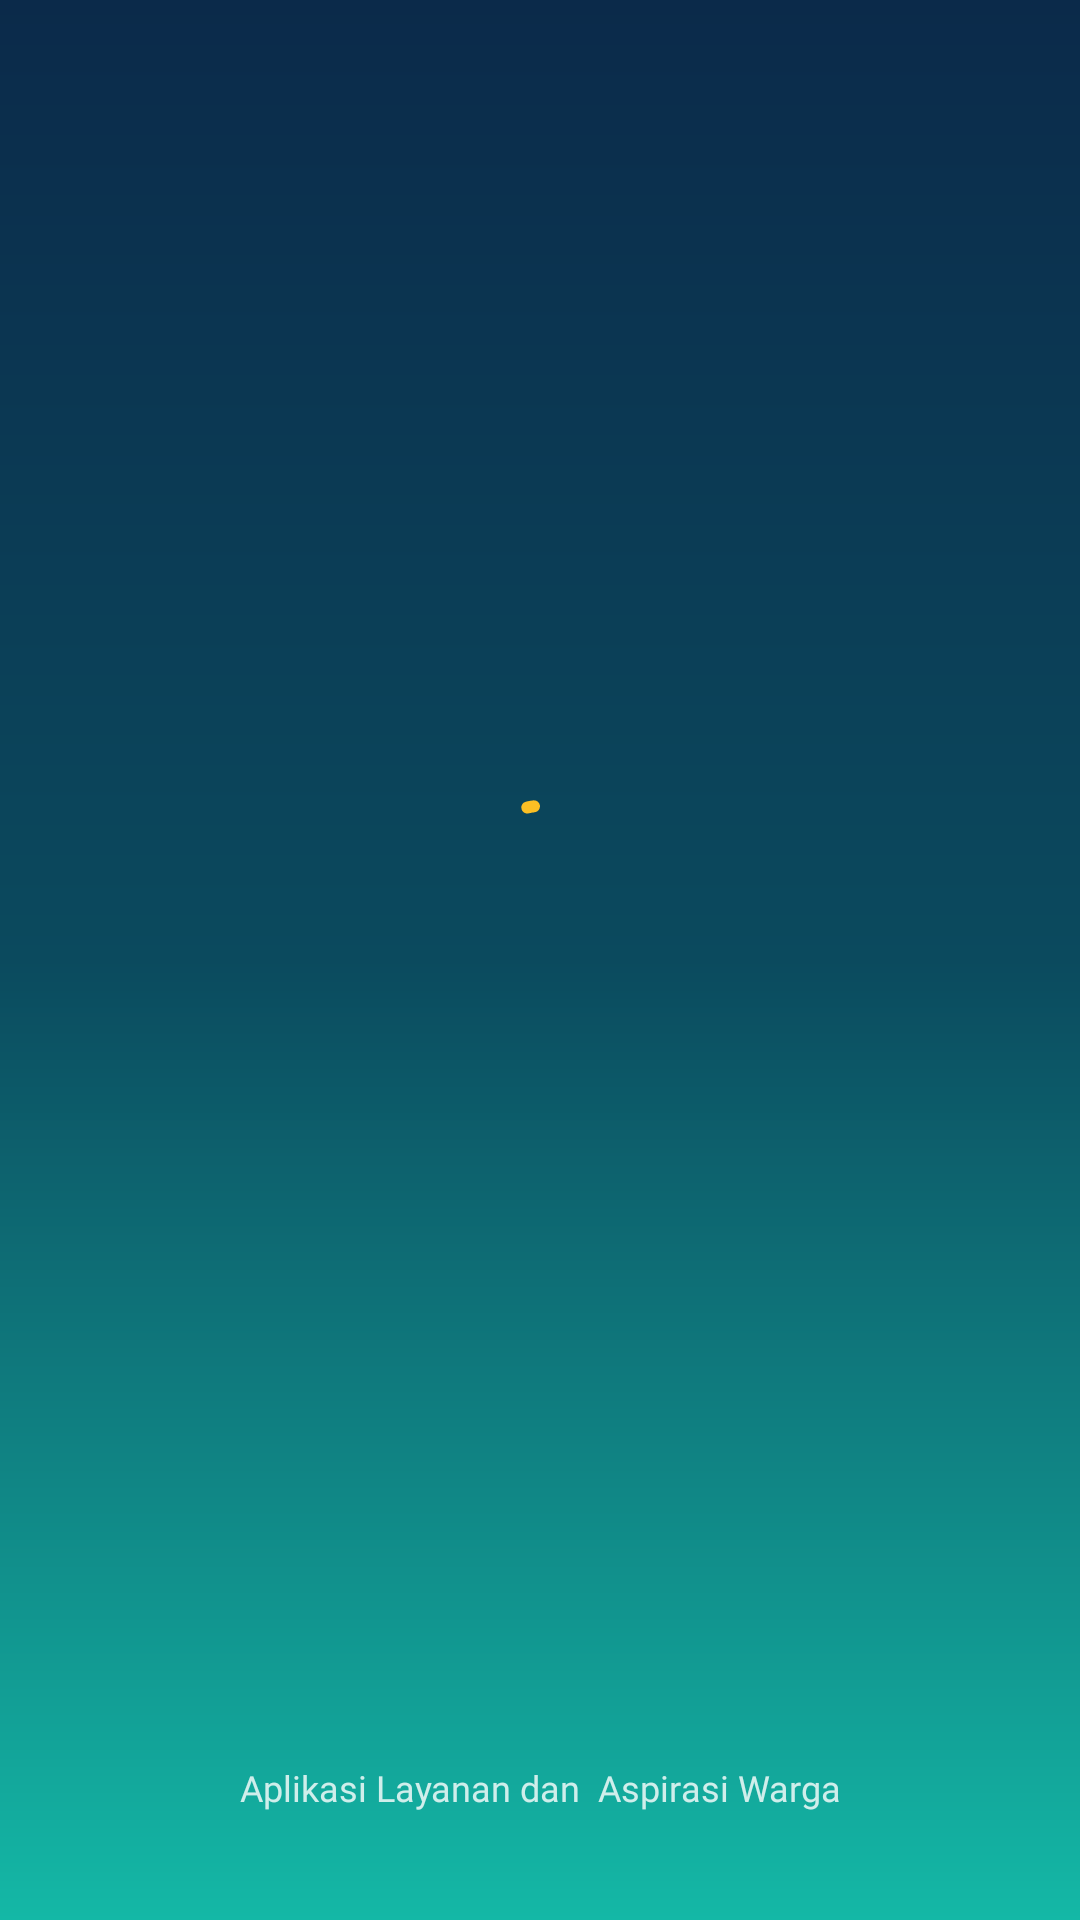

Produce the Android XML layout that renders to this screen, including the resource entries it uses.
<!-- AndroidManifest.xml: application theme Theme.SuaraWarga -->
<!-- res/layout/activity_splash_screen.xml -->
<?xml version="1.0" encoding="utf-8"?>
<androidx.constraintlayout.widget.ConstraintLayout xmlns:android="http://schemas.android.com/apk/res/android"
    xmlns:app="http://schemas.android.com/apk/res-auto"
    xmlns:tools="http://schemas.android.com/tools"
    android:id="@+id/main"
    android:layout_width="match_parent"
    android:layout_height="match_parent"
    android:background="@drawable/hijaugradient"
    tools:context=".SplashScreenActivity">

    <LinearLayout
        android:id="@+id/layoutSplashContent"
        android:layout_width="wrap_content"
        android:layout_height="wrap_content"
        android:gravity="center"
        android:orientation="vertical"
        app:layout_constraintBottom_toTopOf="@id/textFooter"
        app:layout_constraintEnd_toEndOf="parent"
        app:layout_constraintStart_toStartOf="parent"
        app:layout_constraintTop_toTopOf="parent"
        app:layout_constraintVertical_bias="0.45">

        
        <ImageView
            android:id="@+id/imgLogo"
            android:layout_width="240dp"
            android:layout_height="wrap_content"
            android:adjustViewBounds="true"
            app:srcCompat="@drawable/logonobg" />

        
        <com.google.android.material.progressindicator.CircularProgressIndicator
            android:id="@+id/progressLoading"
            android:layout_width="wrap_content"
            android:layout_height="wrap_content"
            android:layout_marginTop="36dp"
            android:indeterminate="true"
            app:indicatorColor="@color/kuningterang"
            app:indicatorSize="40dp"
            app:trackColor="#33FFFFFF"
            app:trackThickness="4dp" />

    </LinearLayout>

    <TextView
        android:id="@+id/textFooter"
        android:layout_width="wrap_content"
        android:layout_height="wrap_content"
        android:layout_marginBottom="36dp"
        android:alpha="0.8"
        android:fontFamily="@font/poppins_regular"
        android:text="Aplikasi Layanan dan  Aspirasi Warga"
        android:textColor="@color/card"
        android:textSize="12sp"
        app:layout_constraintBottom_toBottomOf="parent"
        app:layout_constraintEnd_toEndOf="parent"
        app:layout_constraintStart_toStartOf="parent" />

</androidx.constraintlayout.widget.ConstraintLayout>
<!-- resources referenced by this layout -->
<resources>
  <color name="card">#FFFFFF</color>
  <color name="kuningterang">#FBBF24</color>
  <!-- drawable hijaugradient (drawable) -->
  <?xml version="1.0" encoding="utf-8"?>
  <shape xmlns:android="http://schemas.android.com/apk/res/android"
      android:shape="rectangle">
  
      <gradient
          android:startColor="#0B2A4A"
          android:centerColor="#0B4A5E"
          android:endColor="#14B8A6"
          android:angle="270"
          android:type="linear" />
  
  </shape>
  <style name="Theme.SuaraWarga" parent="Base.Theme.SuaraWarga" />
  <style name="Base.Theme.SuaraWarga" parent="Theme.Material3.DayNight.NoActionBar">
          
          
      </style>
</resources>
